Image classification data set "Data" (yashhashhrrreee/Peppermint-Identification-and-Classification-Model on GitHub). Class labels (3): dried, fresh, spoiled.

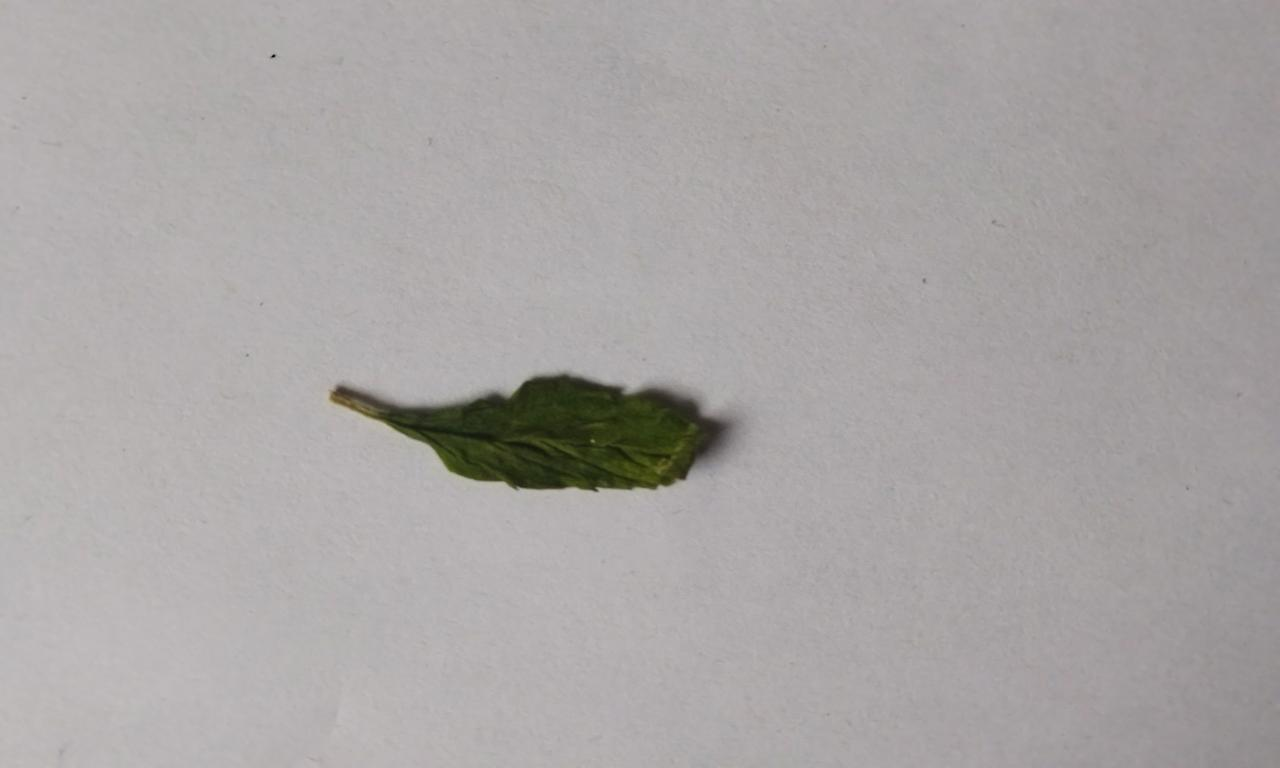
Label: dried

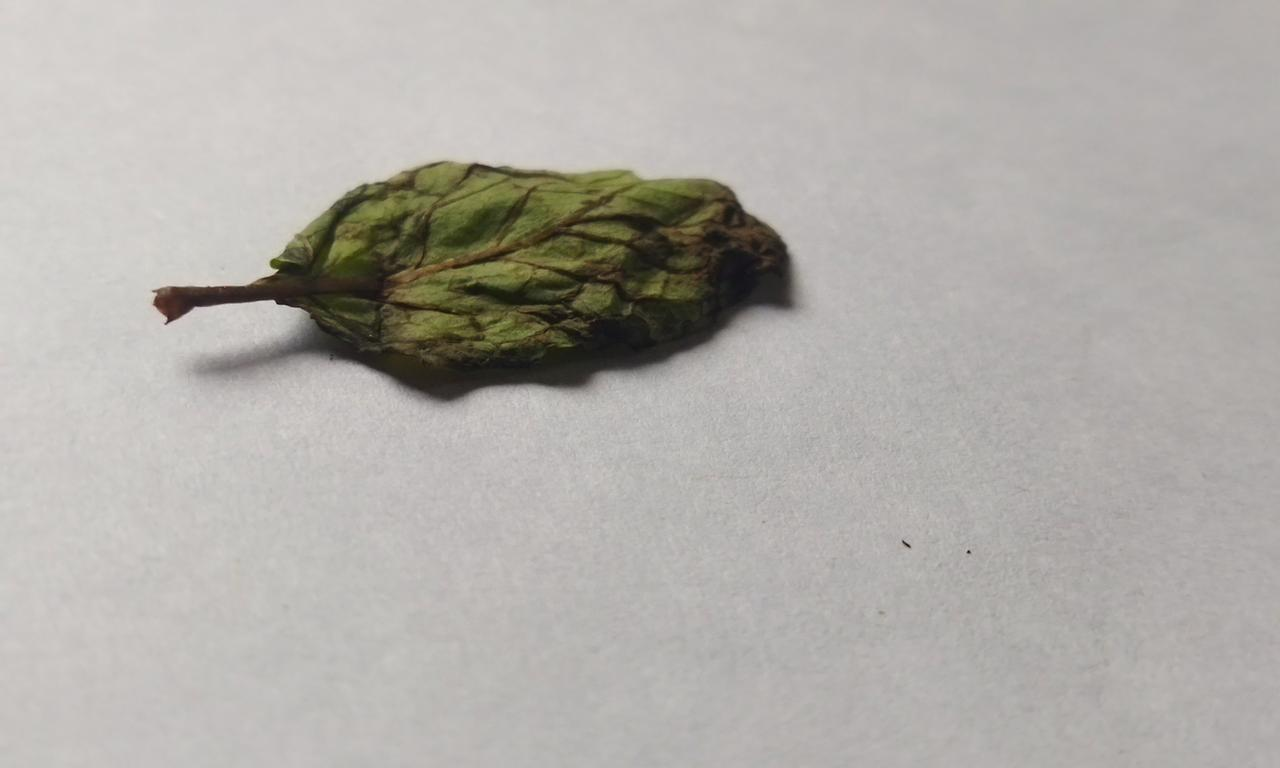
Label: spoiled

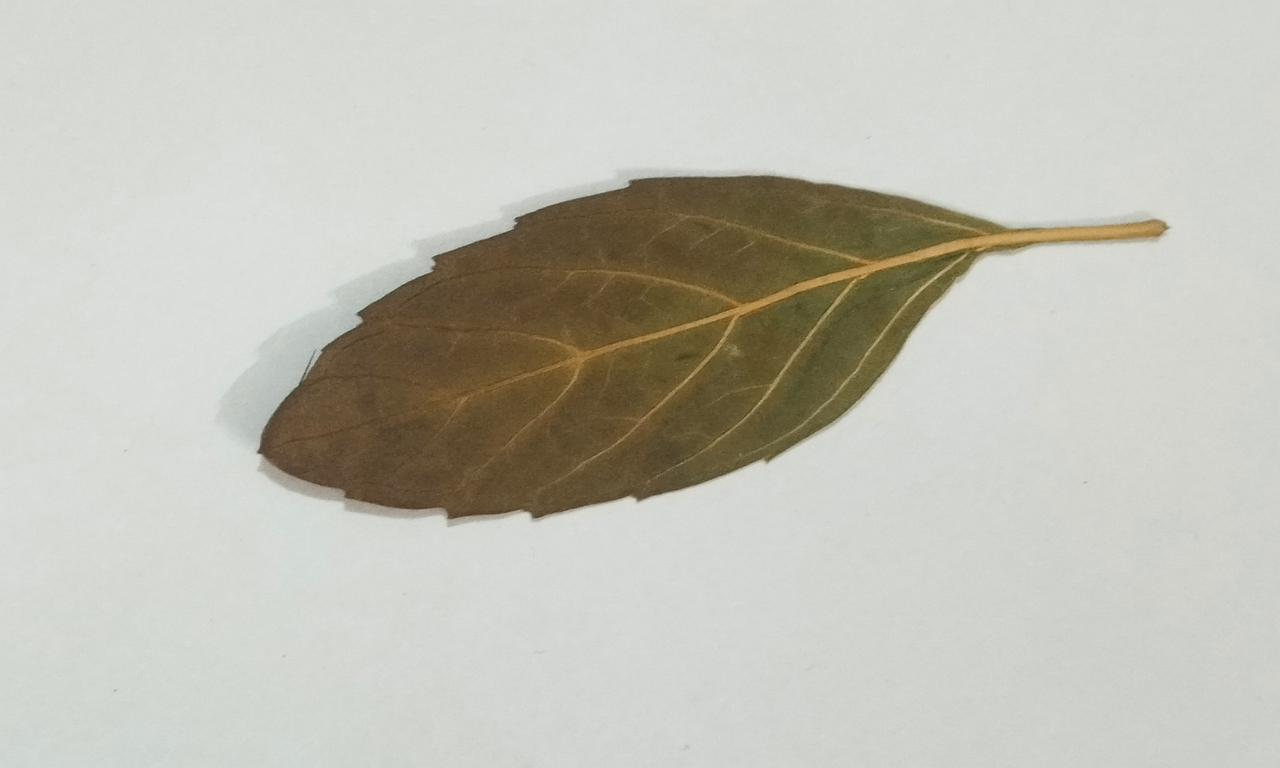
Label: dried

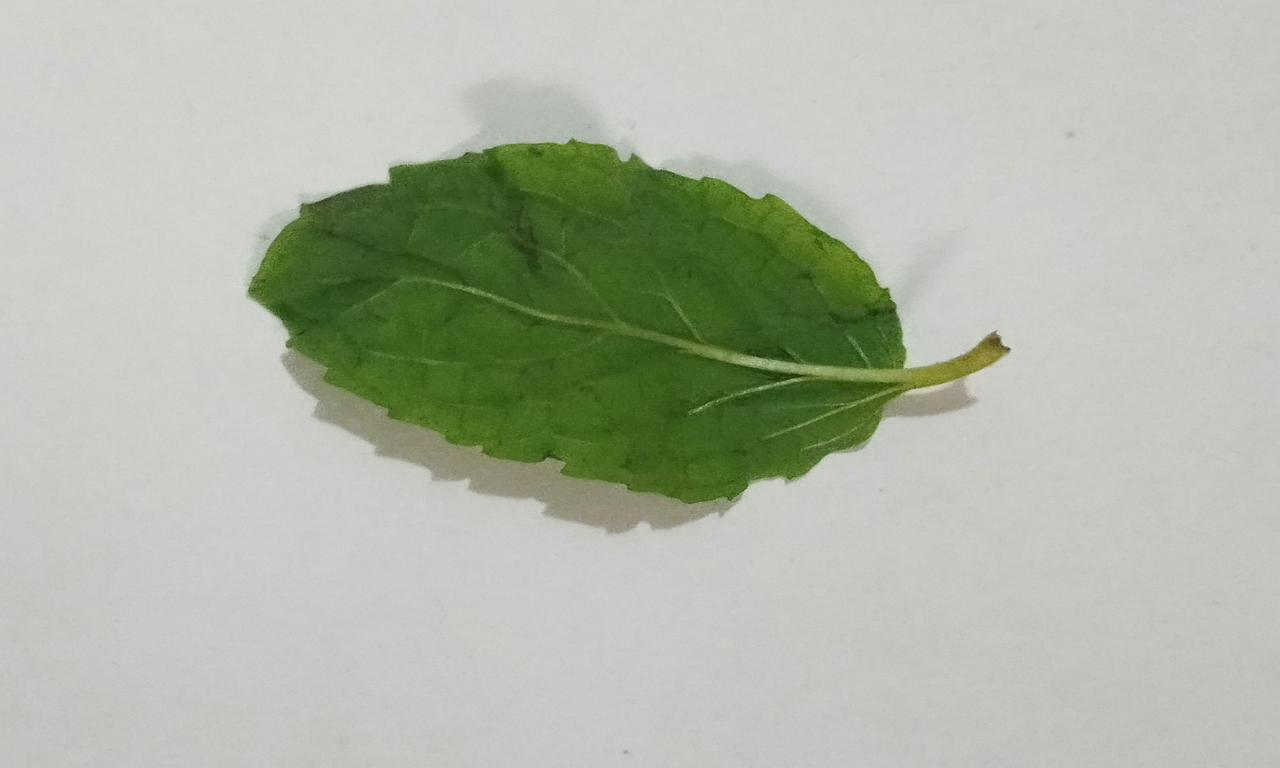
Label: fresh

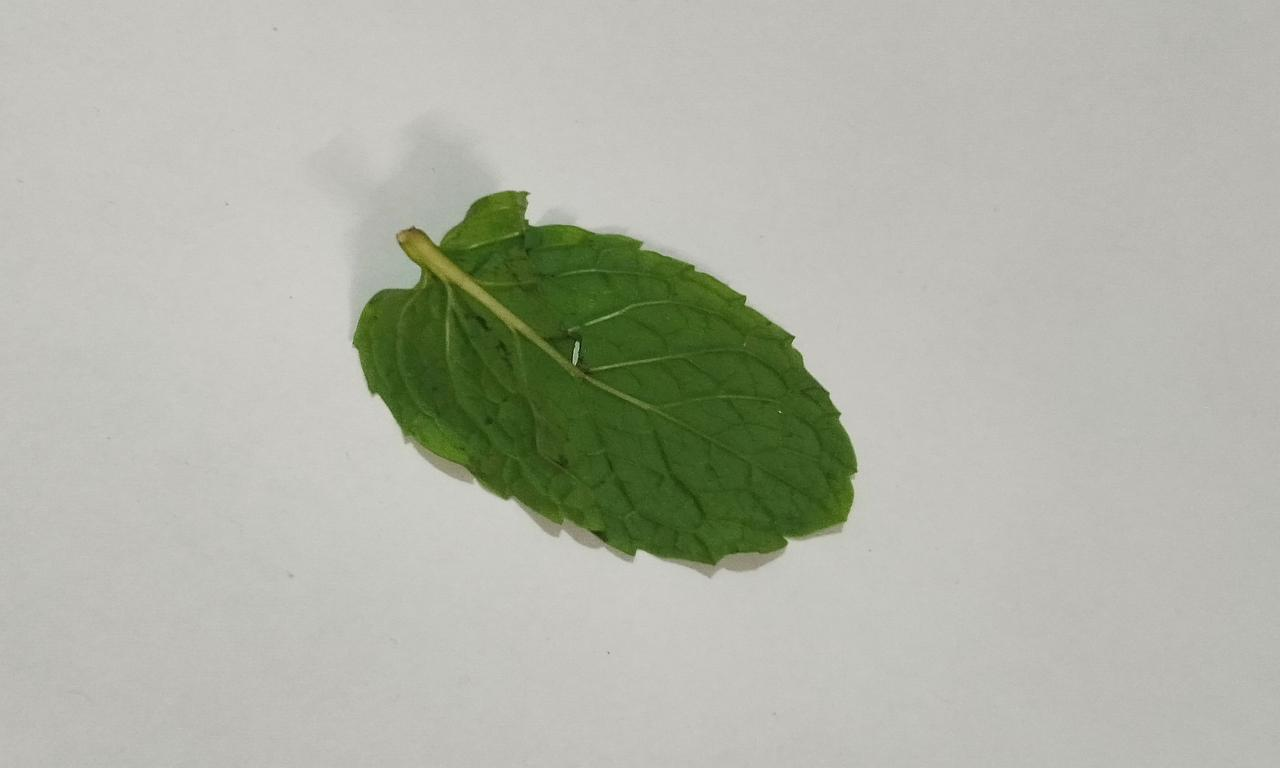
Label: fresh

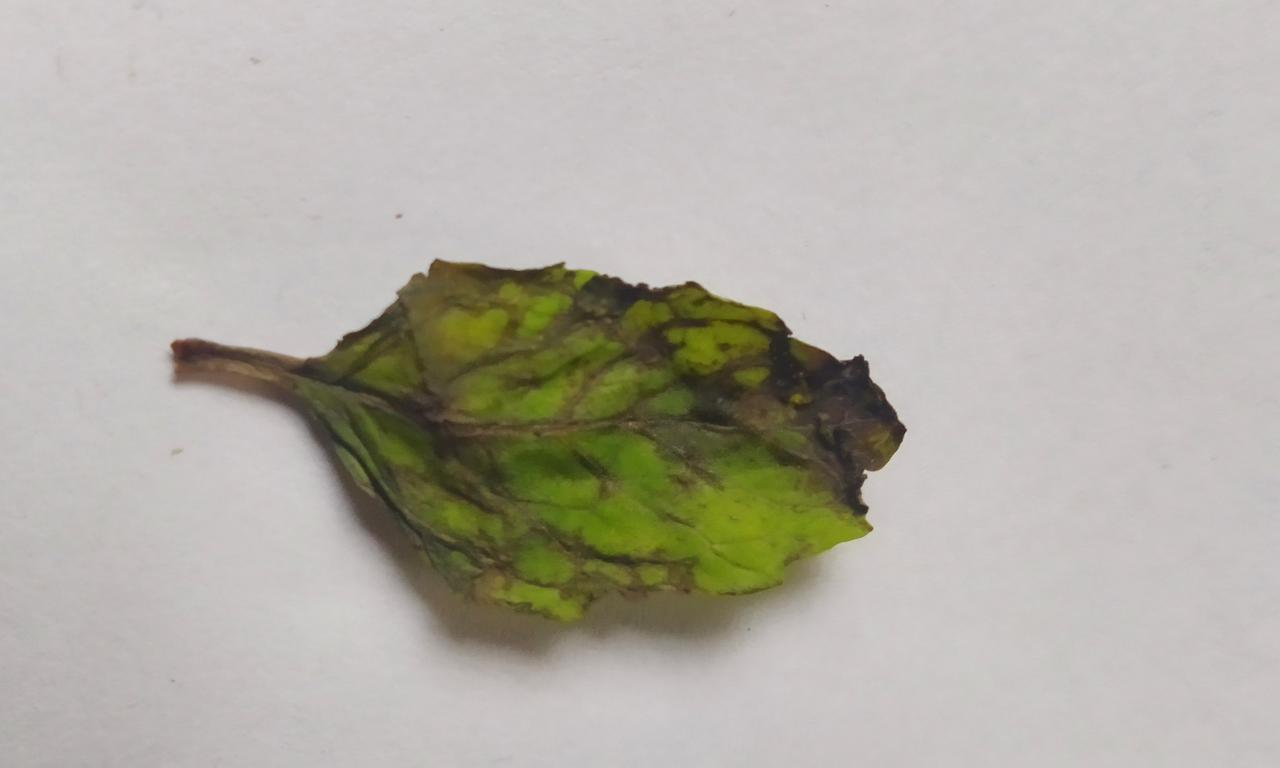
Label: spoiled
